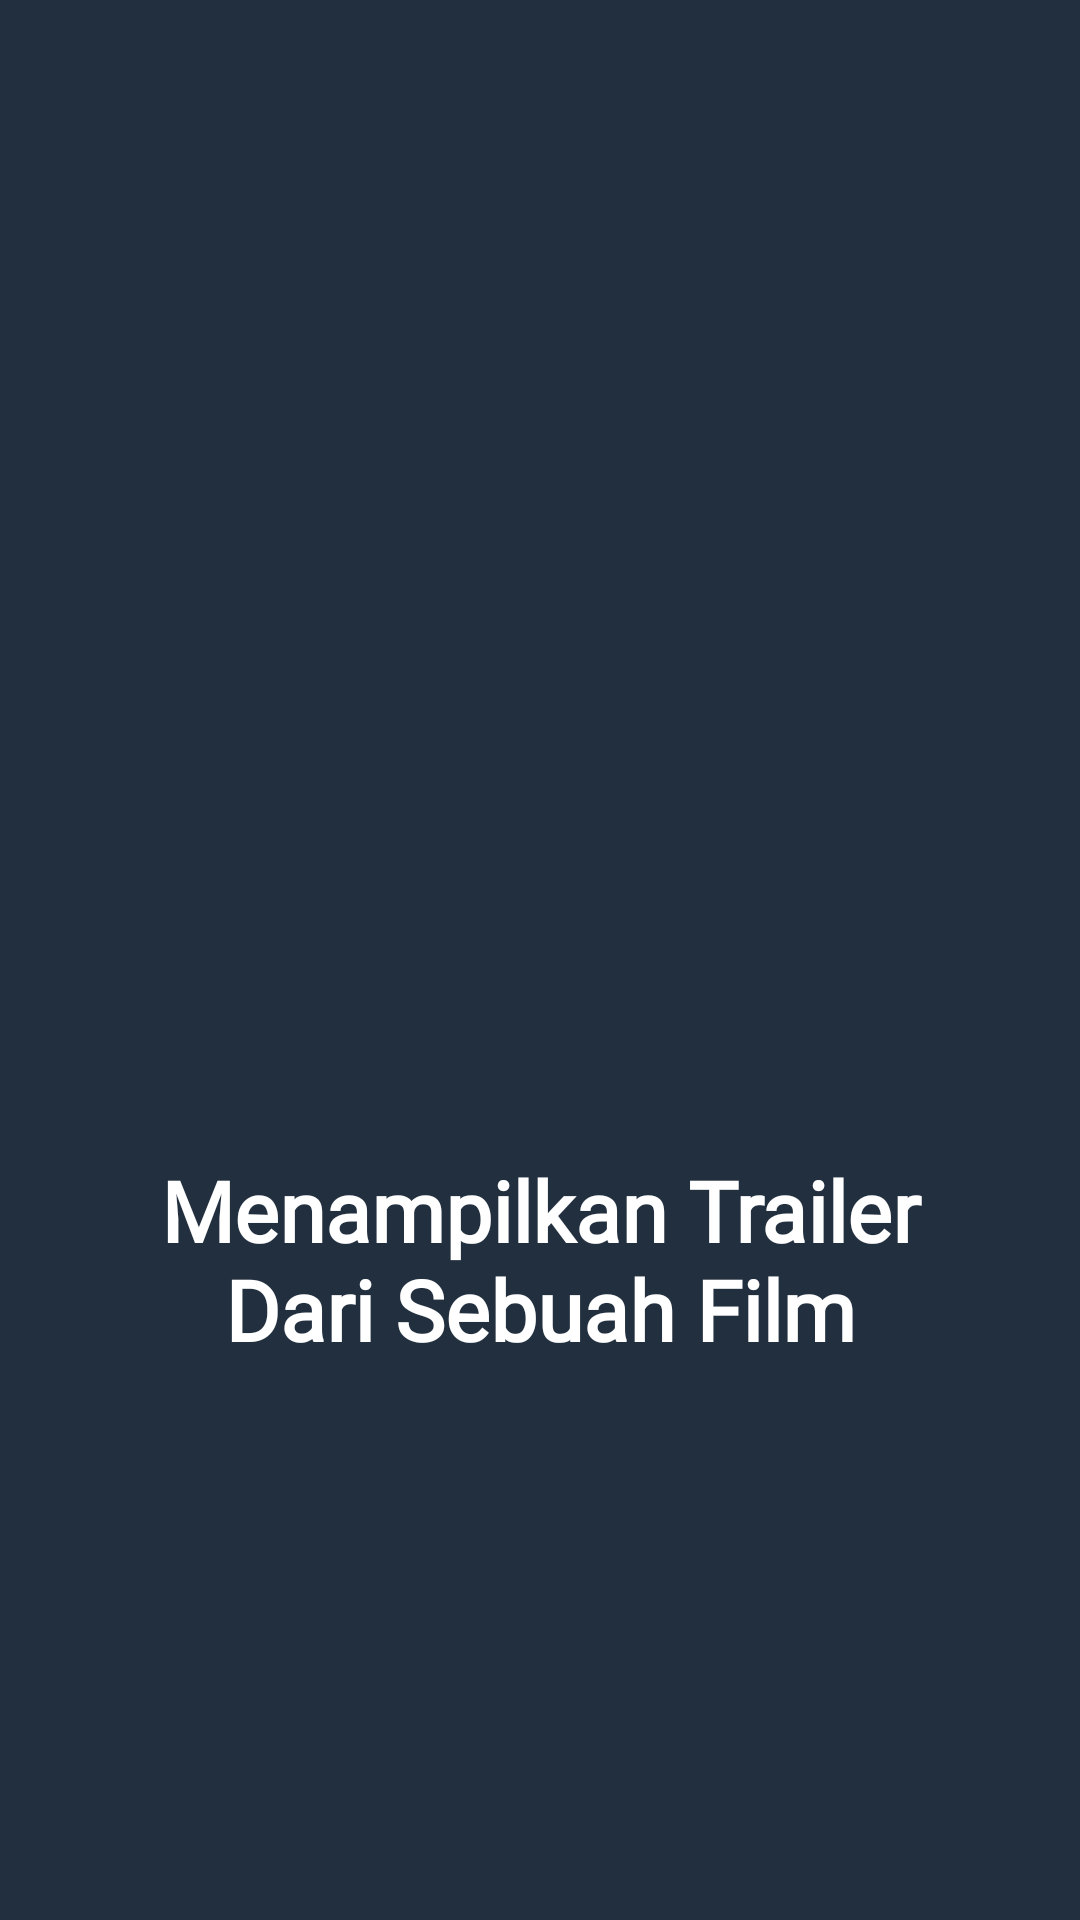

Here is an Android app screen rendered from its layout file. Give the layout XML and the strings, colors and styles it references.
<!-- AndroidManifest.xml: application theme AppTheme -->
<!-- res/layout/walkthrough_four.xml -->
<?xml version="1.0" encoding="utf-8"?>
<RelativeLayout xmlns:android="http://schemas.android.com/apk/res/android"
    android:layout_width="match_parent"
    android:layout_height="match_parent"
    android:background="@color/bg_screen4">

    <LinearLayout
        android:layout_width="wrap_content"
        android:layout_height="wrap_content"
        android:layout_centerInParent="true"
        android:gravity="center_horizontal"
        android:orientation="vertical">

        <ImageView
            android:layout_width="@dimen/img_width_height"
            android:layout_height="@dimen/img_width_height"
            android:src="@drawable/trailer" />



        <TextView
            android:layout_width="wrap_content"
            android:layout_height="wrap_content"
            android:layout_marginTop="20dp"
            android:paddingLeft="@dimen/desc_padding"
            android:paddingRight="@dimen/desc_padding"
            android:text="@string/slide_4_desc"
            android:textAlignment="center"
            android:fontFamily="@font/startrack"
            android:textStyle="bold"
            android:textColor="@android:color/white"
            android:textSize="@dimen/slide_desc" />

    </LinearLayout>

</RelativeLayout>
<!-- resources referenced by this layout -->
<resources>
  <color name="bg_screen4">#222f3e</color>
  <dimen name="desc_padding">40dp</dimen>
  <dimen name="img_width_height">180dp</dimen>
  <dimen name="slide_desc">28dp</dimen>
  <string name="slide_4_desc">Menampilkan Trailer Dari Sebuah Film</string>
  <style name="AppTheme" parent="Theme.AppCompat.Light.NoActionBar">
  
          <item name="colorPrimary">@color/colorPrimary</item>
          <item name="colorPrimaryDark">@color/black</item>
          <item name="colorAccent">@color/colorAccent</item>
          <item name="bottomSheetDialogTheme">@style/AppBottomSheetDialogTheme</item>
  
  
      </style>
  <color name="colorPrimary">#3f51b5</color>
  <color name="black">#000000</color>
  <color name="colorAccent">#000000</color>
  <style name="AppBottomSheetDialogTheme" parent="Theme.Design.Light.BottomSheetDialog">
          <item name="bottomSheetStyle">@style/AppModalStyle</item>
      </style>
  <style name="AppModalStyle" parent="Widget.Design.BottomSheet.Modal">
          <item name="android:background">@drawable/bottom_sheet_menu_style</item>
      </style>
</resources>
